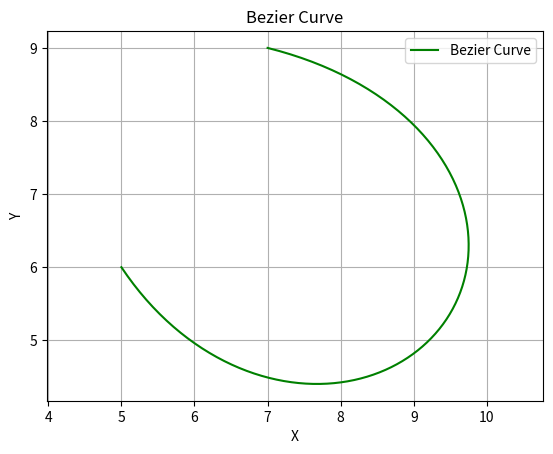

This figure's Python source:
import numpy as np
import matplotlib.pyplot as plt
from scipy.special import comb

def bernstein_poly(k, n, u):

    bez = comb(n, k) * ( u**k ) * ( (1 - u)**(n-k) )
    return bez

def bezier_curve(control_points, degree=3,num_points=100):

    n = len(control_points) - 1
    u = np.linspace(0, 1, num_points) #0.         0.01010101 0.02020202 0.03030303 ... 0.96969697 0.97979798 0.98989899 1. 
    # print(t)
    curve_points = np.zeros((num_points, 2)) #[[0. 0.] [0. 0.] ... [0. 0.] [0. 0.]]
    # print(curve_points)
    for k in range(0, n + 1):

        bernstein = bernstein_poly(k, n, u)
        # print('bernstein poly',bernstein)
        # print(control_points[k])
        # curve_points += np.outer(bernstein, control_points[k])
        # print(len(curve_points))
        i = k
        for j in range(0,len(bernstein)):
            curve_points[j][0] += bernstein[j]*control_points[k][0] #curve_point[x]
            curve_points[j][1] += bernstein[j]*control_points[k][1] #curve_point[y]
        # curve_points += bernstein_poly(k, n, u)*control_points[k]
    # print(curve_points)
    return curve_points

def main():
    # Accept degree of polynomial and control points
    # numsplines = int(input("Enter the number of splines : "))

    # numsplines = 6
    
    set_of_degree = [4,3,3,2,3,4]
    set_control_points = [['-5.5 10','-2 14','1.5 5','3.5 11','5 9'] #top
                          ,['-5.5 10','2 7.5','-12 -1','-3 -6'] #left
                          ,['5 9','1 4','13 -1','4 -6'] #right
                          ,['-3 -6','0 -6.5','4 -6'] #
                          ,['4.4 5.5 ','8 10.8','11 2.5','7 0.3']
                          ,['4.2 7','8.3 12','13 7','10.3 0.5','7.5 -1.4']]
    set_of_degree = [4]
    set_control_points = [['5 6','7 3','11 4','11 8','7 9']]
    numsplines = len(set_control_points)
    
    for i in range(0,numsplines):
        print("spline",i+1)
        control_points = []
        # degree = int(input("Ente
        # r the degree of polynomial (number of control points - 1): "))
        # for j in range(degree + 1):
        #     x, y = map(float, input(f"Enter the coordinates of control point {j + 1} (x y): ").split())
        #     x, y = map(float, set_control_points[i][j])
        #     control_points.append([x, y])
        # Generate Bezier curve points        
        # curve_points = bezier_curve(control_points, degree)
        for j in range(set_of_degree[i] + 1):
            x, y = map(float, set_control_points[i][j].split())
            print("Enter the coordinates of control point",j+1,":",x,y)
            control_points.append([x, y])
        #finish cal controlpoint
        # Generate Bezier curve points
        curve_points = bezier_curve(control_points, set_of_degree[i])
        # print(curve_points)
        # if(i==2):
        #     print(curve_points)
        # Plot Bezier curve
        # print(control_points)
        # for k in range(len(control_points)):
        #     print('point',control_points[k])
        #     plt.text(control_points[k][0],control_points[k][1],str(control_points[k]),horizontalalignment='center')
        plt.plot(curve_points[:, 0], curve_points[:, 1], 'g-', label='Bezier Curve')
        if(i>3):
            plt.plot(curve_points[:, 0], curve_points[:, 1], 'y-', label='Bezier Curve')
        # if(i>3):
        #     plt.plot([p[0] for p in control_points], [p[1] for p in control_points], 'ro-', label='Control Points')
    plt.title('Bezier Curve')
    plt.xlabel('X')
    plt.ylabel('Y')
    plt.legend()
    plt.axis('equal')
    plt.grid(True)
    plt.show()

    

if __name__ == "__main__":
    main()
